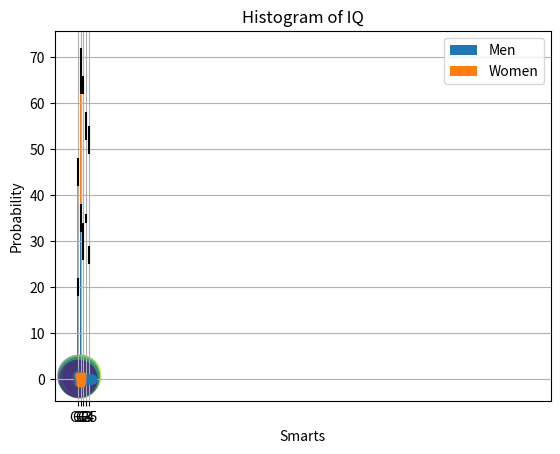
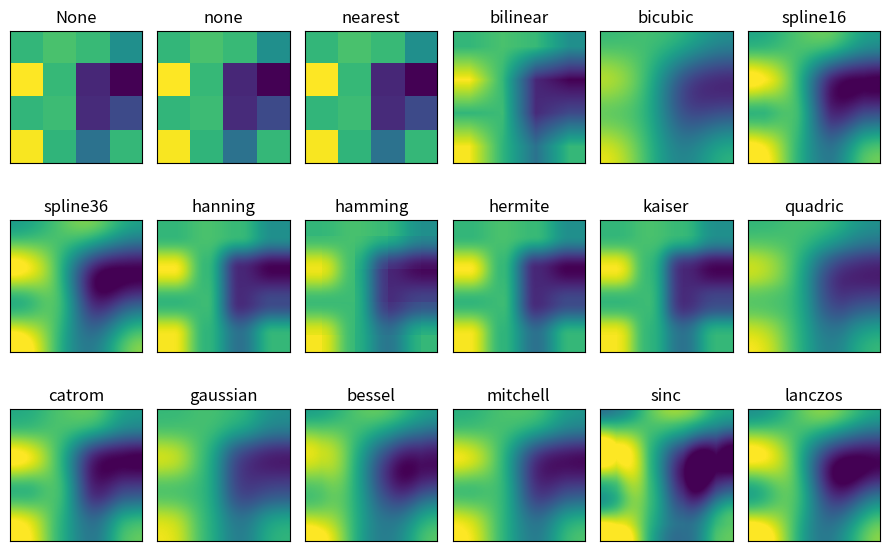

Recreate these plots in Python, in order.
import matplotlib
import matplotlib.pyplot as plt
import numpy as np
import numpy.random as npr

# subplots, bar, show
# Axes set_title, legend
def test1():
    labels = ['G1', 'G2', 'G3', 'G4', 'G5']
    men_means = [20, 35, 30, 35, 27]
    women_means = [25, 32, 34, 20, 25]
    men_std = [2, 3, 4, 1, 2]
    women_std = [3, 5, 2, 3, 3]
    width = 0.35
    fig, ax = plt.subplots()
    ax.bar(labels, men_means, width, yerr=men_std, label='Men')
    ax.bar(labels, women_means, width, yerr=women_std, bottom=men_means,
           label='Women')
    ax.set_title('Scores by group and gender')
    ax.legend()
    plt.show()

#plot,xlabel,ylabel,title
def test2():
    x1 = np.linspace(0.0, 5.0)
    x2 = np.linspace(0.0, 2.0)
    y1 = np.cos(2 * np.pi * x1) * np.exp(-x1)
    y2 = np.cos(2 * np.pi * x2)
    #plt.subplot(2, 1, 1)
    plt.plot(x1, y1, 'o-')
    plt.title('A tale of 2 subplots')
    plt.ylabel('Damped oscillation')
    #plt.subplot(2, 1, 2)
    plt.plot(x2, y2, '.-')
    plt.xlabel('time (s)')
    plt.ylabel('Undamped')
    plt.show()

#scatter
def test3():
    np.random.seed(19680801)
    N = 50
    x = np.random.rand(N)
    y = np.random.rand(N)
    colors = np.random.rand(N)
    area = (30 * np.random.rand(N))**2  # 0 to 15 point radii
    plt.scatter(x, y, s=area, c=colors, alpha=0.5)
    plt.show()
    
#hist,grid
def test4():
    mu, sigma = 100, 15
    x = mu + sigma * np.random.randn(10000)
    # the histogram of the data
    n, bins, patches = plt.hist(x, 50, density=True, facecolor='g', alpha=0.75)
    plt.xlabel('Smarts')
    plt.ylabel('Probability')
    plt.title('Histogram of IQ')
    #plt.text(60, .025, r'$\mu=100,\ \sigma=15$')
    #plt.xlim(40, 160)
    #plt.ylim(0, 0.03)
    plt.grid(True)
    plt.show()

#pcolor
def test5():
	Z = np.random.rand(6, 10)
	# 文法エラー↓
	#fig, (ax0,ax1) = plt.subplots(2, 1)
	fig, ax01 = plt.subplots(2, 1)
	(ax0, ax1) = ax01
	#fig, ax0 = plt.subplots()
	c = ax0.pcolor(Z)
	ax0.set_title('default: no edges')
	c = ax1.pcolor(Z, edgecolors='k', linewidths=4)
	ax1.set_title('thick edges')
	fig.tight_layout()
	plt.show()

#xticks,yticks
def test6():
	N = 5
	menMeans = (20, 35, 30, 35, 27)
	womenMeans = (25, 32, 34, 20, 25)
	menStd = (2, 3, 4, 1, 2)
	womenStd = (3, 5, 2, 3, 3)
	ind = np.arange(N)    # the x locations for the groups
	width = 0.35       # the width of the bars: can also be len(x) sequence
	p1 = plt.bar(ind, menMeans, width, yerr=menStd)
	p2 = plt.bar(ind, womenMeans, width,
	             bottom=menMeans, yerr=womenStd)
	plt.ylabel('Scores')
	plt.title('Scores by group and gender')
	plt.xticks(ind, ('G1', 'G2', 'G3', 'G4', 'G5'))
	plt.yticks(np.arange(0, 81, 10))
	plt.legend((p1[0], p2[0]), ('Men', 'Women'))
	plt.show()

#clf,cla
def test7():
	N = 5
	menMeans = (20, 35, 30, 35, 27)
	womenMeans = (25, 32, 34, 20, 25)
	menStd = (2, 3, 4, 1, 2)
	womenStd = (3, 5, 2, 3, 3)
	ind = np.arange(N)    # the x locations for the groups
	width = 0.35       # the width of the bars: can also be len(x) sequence
	p1 = plt.bar(ind, menMeans, width, yerr=menStd)
	p2 = plt.bar(ind, womenMeans, width,
	             bottom=menMeans, yerr=womenStd)
	plt.ylabel('Scores')
	plt.title('Scores by group and gender')
	plt.xticks(ind, ('G1', 'G2', 'G3', 'G4', 'G5'))
	plt.yticks(np.arange(0, 81, 10))
	plt.legend((p1[0], p2[0]), ('Men', 'Women'))
	plt.clf()
	plt.cla()
	plt.show()
def test8():
	methods = [None, 'none', 'nearest', 'bilinear', 'bicubic', 'spline16',
			'spline36', 'hanning', 'hamming', 'hermite', 'kaiser', 'quadric',
			'catrom', 'gaussian', 'bessel', 'mitchell', 'sinc', 'lanczos']
	np.random.seed(19680801)
	grid = np.random.rand(4, 4)
	fig, axs = plt.subplots(nrows=3, ncols=6, figsize=(9, 6),
							subplot_kw={'xticks': [], 'yticks': []})
	for ax, interp_method in zip(axs.flat, methods):
		ax.imshow(grid, interpolation=interp_method, cmap='viridis')
		ax.set_title(str(interp_method))
	plt.tight_layout()
	plt.show()

test1()
test2()
test3()
test4()
test5()
test6()
test7()
test8()

